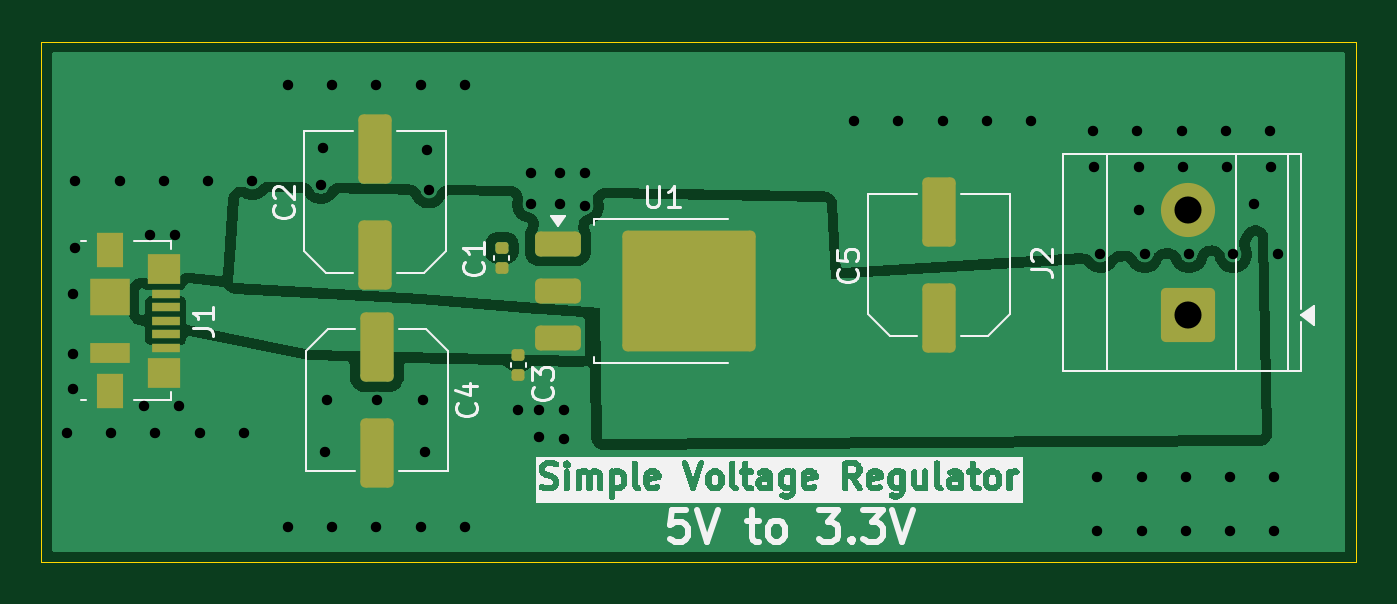
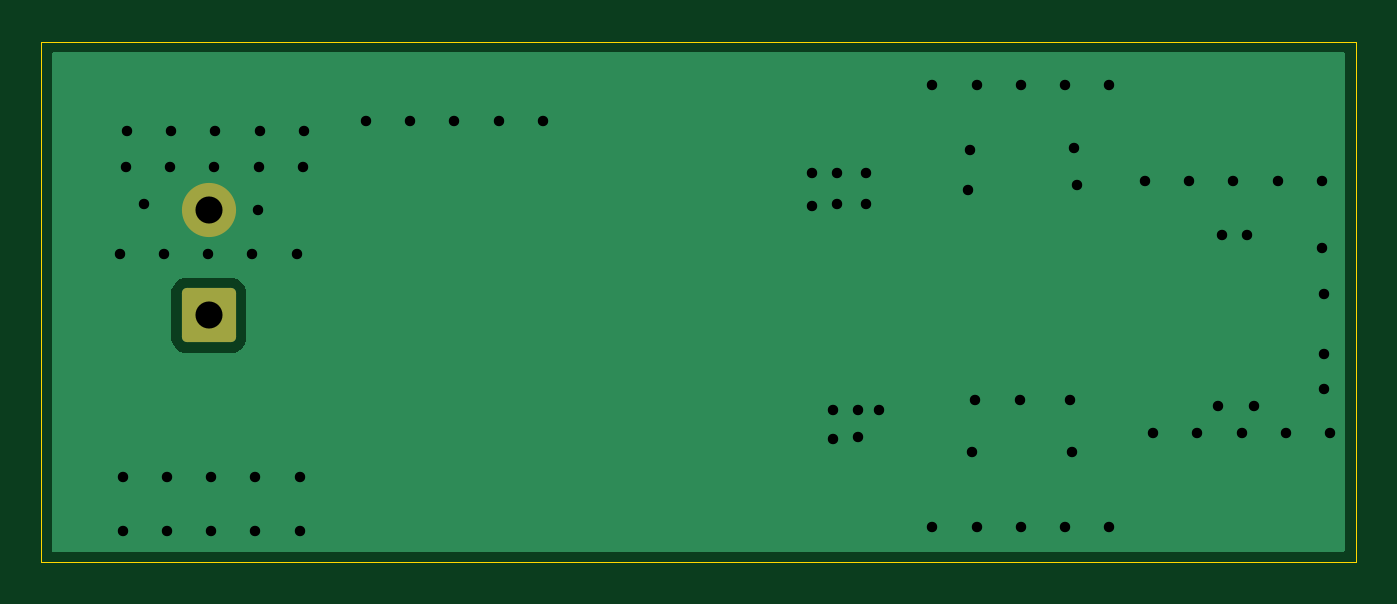
Circuit board: 11 layer files. Board 63.1 x 25.0 mm.
- bottom_copper: Regulator-B_Cu.gbr (5266 bytes)
- bottom_mask: Regulator-B_Mask.gbr (1244 bytes)
- paste: Regulator-B_Paste.gbr (467 bytes)
- bottom_silk: Regulator-B_Silkscreen.gbr (468 bytes)
- outline: Regulator-Edge_Cuts.gbr (632 bytes)
- top_copper: Regulator-F_Cu.gbr (47368 bytes)
- top_mask: Regulator-F_Mask.gbr (2899 bytes)
- paste: Regulator-F_Paste.gbr (2757 bytes)
- top_silk: Regulator-F_Silkscreen.gbr (66791 bytes)
- drill: Regulator-NPTH.drl (281 bytes)
- drill: Regulator-PTH.drl (1634 bytes)

=== bottom_copper: Regulator-B_Cu.gbr ===
%TF.GenerationSoftware,KiCad,Pcbnew,9.0.7*%
%TF.CreationDate,2026-03-09T06:48:55+05:30*%
%TF.ProjectId,Regulator,52656775-6c61-4746-9f72-2e6b69636164,rev?*%
%TF.SameCoordinates,Original*%
%TF.FileFunction,Copper,L2,Bot*%
%TF.FilePolarity,Positive*%
%FSLAX46Y46*%
G04 Gerber Fmt 4.6, Leading zero omitted, Abs format (unit mm)*
G04 Created by KiCad (PCBNEW 9.0.7) date 2026-03-09 06:48:55*
%MOMM*%
%LPD*%
G01*
G04 APERTURE LIST*
G04 Aperture macros list*
%AMRoundRect*
0 Rectangle with rounded corners*
0 $1 Rounding radius*
0 $2 $3 $4 $5 $6 $7 $8 $9 X,Y pos of 4 corners*
0 Add a 4 corners polygon primitive as box body*
4,1,4,$2,$3,$4,$5,$6,$7,$8,$9,$2,$3,0*
0 Add four circle primitives for the rounded corners*
1,1,$1+$1,$2,$3*
1,1,$1+$1,$4,$5*
1,1,$1+$1,$6,$7*
1,1,$1+$1,$8,$9*
0 Add four rect primitives between the rounded corners*
20,1,$1+$1,$2,$3,$4,$5,0*
20,1,$1+$1,$4,$5,$6,$7,0*
20,1,$1+$1,$6,$7,$8,$9,0*
20,1,$1+$1,$8,$9,$2,$3,0*%
G04 Aperture macros list end*
%TA.AperFunction,ComponentPad*%
%ADD10RoundRect,0.250000X1.050000X-1.050000X1.050000X1.050000X-1.050000X1.050000X-1.050000X-1.050000X0*%
%TD*%
%TA.AperFunction,ComponentPad*%
%ADD11C,2.600000*%
%TD*%
%TA.AperFunction,ViaPad*%
%ADD12C,0.800000*%
%TD*%
G04 APERTURE END LIST*
D10*
%TO.P,J2,1,Pin_1*%
%TO.N,+3.3V*%
X210067500Y-94145000D03*
D11*
%TO.P,J2,2,Pin_2*%
%TO.N,GND*%
X210067500Y-89065000D03*
%TD*%
D12*
%TO.N,GND*%
X168700000Y-98200000D03*
X213200000Y-88800000D03*
X160475000Y-99800000D03*
X156500000Y-93100000D03*
X177900000Y-98700000D03*
X207625000Y-85300000D03*
X209750000Y-85300000D03*
X156625000Y-87700000D03*
X209800000Y-87000000D03*
X175325000Y-83100000D03*
X202525000Y-84800000D03*
X198275000Y-84800000D03*
X159900000Y-98500000D03*
X211875000Y-85300000D03*
X205550000Y-87000000D03*
X200400000Y-84800000D03*
X214000000Y-85300000D03*
X166825000Y-83100000D03*
X168600000Y-100700000D03*
X196150000Y-84800000D03*
X212075000Y-101900000D03*
X173300000Y-98200000D03*
X160875000Y-87700000D03*
X173600000Y-88100000D03*
X212225000Y-91200000D03*
X156500000Y-97700000D03*
X181100000Y-88900000D03*
X178500000Y-88800000D03*
X171075000Y-83100000D03*
X180100000Y-98700000D03*
X166825000Y-104300000D03*
X173200000Y-104300000D03*
X214200000Y-104500000D03*
X178500000Y-87300000D03*
X178900000Y-98700000D03*
X214200000Y-101900000D03*
X178900000Y-100000000D03*
X162600000Y-99800000D03*
X165125000Y-87700000D03*
X207700000Y-89100000D03*
X158750000Y-87700000D03*
X212075000Y-104500000D03*
X173500000Y-86200000D03*
X168400000Y-87900000D03*
X173400000Y-100700000D03*
X214350000Y-91200000D03*
X173200000Y-83100000D03*
X205700000Y-104500000D03*
X171075000Y-104300000D03*
X209950000Y-104500000D03*
X156500000Y-96000000D03*
X158350000Y-99800000D03*
X168500000Y-86100000D03*
X164725000Y-99800000D03*
X207975000Y-91200000D03*
X168950000Y-104300000D03*
X210100000Y-91200000D03*
X161400000Y-90300000D03*
X163000000Y-87700000D03*
X205500000Y-85300000D03*
X171100000Y-98200000D03*
X194025000Y-84800000D03*
X211925000Y-87000000D03*
X180100000Y-100100000D03*
X156225000Y-99800000D03*
X175325000Y-104300000D03*
X214050000Y-87000000D03*
X207675000Y-87000000D03*
X156600000Y-90900000D03*
X160200000Y-90300000D03*
X209950000Y-101900000D03*
X179900000Y-88800000D03*
X161600000Y-98500000D03*
X179900000Y-87300000D03*
X168950000Y-83100000D03*
X205850000Y-91200000D03*
X207825000Y-101900000D03*
X181100000Y-87300000D03*
X207825000Y-104500000D03*
X205700000Y-101900000D03*
%TD*%
%TA.AperFunction,Conductor*%
%TO.N,GND*%
G36*
X217542539Y-81520185D02*
G01*
X217588294Y-81572989D01*
X217599500Y-81624500D01*
X217599500Y-105375500D01*
X217579815Y-105442539D01*
X217527011Y-105488294D01*
X217475500Y-105499500D01*
X155624500Y-105499500D01*
X155557461Y-105479815D01*
X155511706Y-105427011D01*
X155500500Y-105375500D01*
X155500500Y-93044983D01*
X208267000Y-93044983D01*
X208267000Y-95245001D01*
X208267001Y-95245018D01*
X208277500Y-95347796D01*
X208277501Y-95347799D01*
X208332685Y-95514331D01*
X208332686Y-95514334D01*
X208424788Y-95663656D01*
X208548844Y-95787712D01*
X208698166Y-95879814D01*
X208864703Y-95934999D01*
X208967491Y-95945500D01*
X211167508Y-95945499D01*
X211270297Y-95934999D01*
X211436834Y-95879814D01*
X211586156Y-95787712D01*
X211710212Y-95663656D01*
X211802314Y-95514334D01*
X211857499Y-95347797D01*
X211868000Y-95245009D01*
X211867999Y-93044992D01*
X211857499Y-92942203D01*
X211802314Y-92775666D01*
X211710212Y-92626344D01*
X211586156Y-92502288D01*
X211436834Y-92410186D01*
X211270297Y-92355001D01*
X211270295Y-92355000D01*
X211167510Y-92344500D01*
X208967498Y-92344500D01*
X208967481Y-92344501D01*
X208864703Y-92355000D01*
X208864700Y-92355001D01*
X208698168Y-92410185D01*
X208698163Y-92410187D01*
X208548842Y-92502289D01*
X208424789Y-92626342D01*
X208332687Y-92775663D01*
X208332686Y-92775666D01*
X208277501Y-92942203D01*
X208277501Y-92942204D01*
X208277500Y-92942204D01*
X208267000Y-93044983D01*
X155500500Y-93044983D01*
X155500500Y-81624500D01*
X155520185Y-81557461D01*
X155572989Y-81511706D01*
X155624500Y-81500500D01*
X217475500Y-81500500D01*
X217542539Y-81520185D01*
G37*
%TD.AperFunction*%
%TD*%
M02*

=== bottom_mask: Regulator-B_Mask.gbr (1244 bytes, source withheld) ===
=== paste: Regulator-B_Paste.gbr ===
%TF.GenerationSoftware,KiCad,Pcbnew,9.0.7*%
%TF.CreationDate,2026-03-09T06:48:55+05:30*%
%TF.ProjectId,Regulator,52656775-6c61-4746-9f72-2e6b69636164,rev?*%
%TF.SameCoordinates,Original*%
%TF.FileFunction,Paste,Bot*%
%TF.FilePolarity,Positive*%
%FSLAX46Y46*%
G04 Gerber Fmt 4.6, Leading zero omitted, Abs format (unit mm)*
G04 Created by KiCad (PCBNEW 9.0.7) date 2026-03-09 06:48:55*
%MOMM*%
%LPD*%
G01*
G04 APERTURE LIST*
G04 APERTURE END LIST*
M02*

=== bottom_silk: Regulator-B_Silkscreen.gbr ===
%TF.GenerationSoftware,KiCad,Pcbnew,9.0.7*%
%TF.CreationDate,2026-03-09T06:48:55+05:30*%
%TF.ProjectId,Regulator,52656775-6c61-4746-9f72-2e6b69636164,rev?*%
%TF.SameCoordinates,Original*%
%TF.FileFunction,Legend,Bot*%
%TF.FilePolarity,Positive*%
%FSLAX46Y46*%
G04 Gerber Fmt 4.6, Leading zero omitted, Abs format (unit mm)*
G04 Created by KiCad (PCBNEW 9.0.7) date 2026-03-09 06:48:55*
%MOMM*%
%LPD*%
G01*
G04 APERTURE LIST*
G04 APERTURE END LIST*
M02*

=== outline: Regulator-Edge_Cuts.gbr ===
%TF.GenerationSoftware,KiCad,Pcbnew,9.0.7*%
%TF.CreationDate,2026-03-09T06:48:55+05:30*%
%TF.ProjectId,Regulator,52656775-6c61-4746-9f72-2e6b69636164,rev?*%
%TF.SameCoordinates,Original*%
%TF.FileFunction,Profile,NP*%
%FSLAX46Y46*%
G04 Gerber Fmt 4.6, Leading zero omitted, Abs format (unit mm)*
G04 Created by KiCad (PCBNEW 9.0.7) date 2026-03-09 06:48:55*
%MOMM*%
%LPD*%
G01*
G04 APERTURE LIST*
%TA.AperFunction,Profile*%
%ADD10C,0.050000*%
%TD*%
G04 APERTURE END LIST*
D10*
X155000000Y-81000000D02*
X218100000Y-81000000D01*
X218100000Y-106000000D01*
X155000000Y-106000000D01*
X155000000Y-81000000D01*
M02*

=== top_copper: Regulator-F_Cu.gbr (47368 bytes, source omitted) ===
=== top_mask: Regulator-F_Mask.gbr (2899 bytes, source withheld) ===
=== paste: Regulator-F_Paste.gbr (2757 bytes, source withheld) ===
=== top_silk: Regulator-F_Silkscreen.gbr (66791 bytes, source omitted) ===
=== drill: Regulator-NPTH.drl ===
M48
; DRILL file {KiCad 9.0.7} date 2026-03-09T06:49:21+0530
; FORMAT={-:-/ absolute / metric / decimal}
; #@! TF.CreationDate,2026-03-09T06:49:21+05:30
; #@! TF.GenerationSoftware,Kicad,Pcbnew,9.0.7
; #@! TF.FileFunction,NonPlated,1,2,NPTH
FMAT,2
METRIC
%
G90
G05
M30

=== drill: Regulator-PTH.drl ===
M48
; DRILL file {KiCad 9.0.7} date 2026-03-09T06:49:21+0530
; FORMAT={-:-/ absolute / metric / decimal}
; #@! TF.CreationDate,2026-03-09T06:49:21+05:30
; #@! TF.GenerationSoftware,Kicad,Pcbnew,9.0.7
; #@! TF.FileFunction,Plated,1,2,PTH
FMAT,2
METRIC
; #@! TA.AperFunction,Plated,PTH,ViaDrill
T1C0.500
; #@! TA.AperFunction,Plated,PTH,ComponentDrill
T2C1.300
%
G90
G05
T1
X156.225Y-99.8
X156.5Y-93.1
X156.5Y-96.0
X156.5Y-97.7
X156.6Y-90.9
X156.625Y-87.7
X158.35Y-99.8
X158.75Y-87.7
X159.9Y-98.5
X160.2Y-90.3
X160.475Y-99.8
X160.875Y-87.7
X161.4Y-90.3
X161.6Y-98.5
X162.6Y-99.8
X163.0Y-87.7
X164.725Y-99.8
X165.125Y-87.7
X166.825Y-83.1
X166.825Y-104.3
X168.4Y-87.9
X168.5Y-86.1
X168.6Y-100.7
X168.7Y-98.2
X168.95Y-83.1
X168.95Y-104.3
X171.075Y-83.1
X171.075Y-104.3
X171.1Y-98.2
X173.2Y-83.1
X173.2Y-104.3
X173.3Y-98.2
X173.4Y-100.7
X173.5Y-86.2
X173.6Y-88.1
X175.325Y-83.1
X175.325Y-104.3
X177.9Y-98.7
X178.5Y-87.3
X178.5Y-88.8
X178.9Y-98.7
X178.9Y-100.0
X179.9Y-87.3
X179.9Y-88.8
X180.1Y-98.7
X180.1Y-100.1
X181.1Y-87.3
X181.1Y-88.9
X194.025Y-84.8
X196.15Y-84.8
X198.275Y-84.8
X200.4Y-84.8
X202.525Y-84.8
X205.5Y-85.3
X205.55Y-87.0
X205.7Y-101.9
X205.7Y-104.5
X205.85Y-91.2
X207.625Y-85.3
X207.675Y-87.0
X207.7Y-89.1
X207.825Y-101.9
X207.825Y-104.5
X207.975Y-91.2
X209.75Y-85.3
X209.8Y-87.0
X209.95Y-101.9
X209.95Y-104.5
X210.1Y-91.2
X211.875Y-85.3
X211.925Y-87.0
X212.075Y-101.9
X212.075Y-104.5
X212.225Y-91.2
X213.2Y-88.8
X214.0Y-85.3
X214.05Y-87.0
X214.2Y-101.9
X214.2Y-104.5
X214.35Y-91.2
T2
X210.067Y-89.065
X210.067Y-94.145
M30
